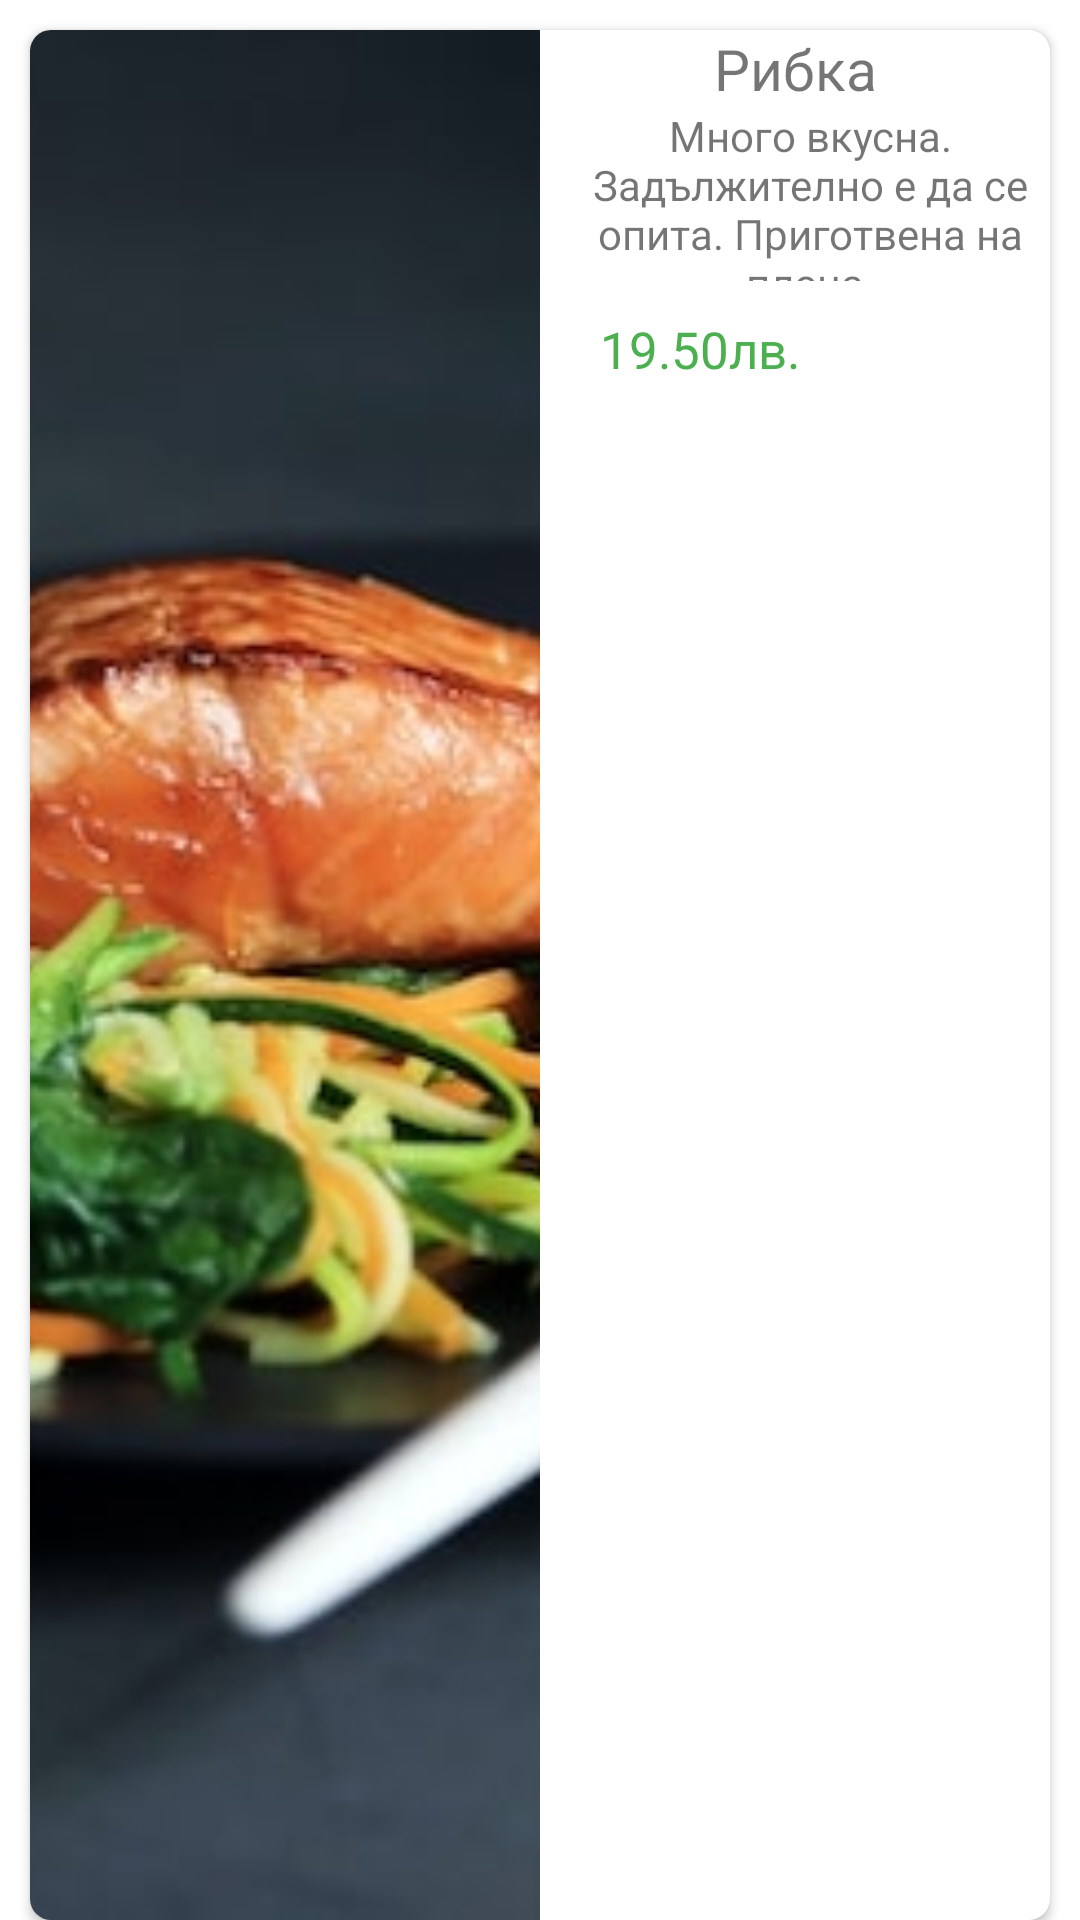

Produce the Android XML layout that renders to this screen, including the resource entries it uses.
<!-- AndroidManifest.xml: application theme Theme.HapniTopni -->
<!-- res/layout/product_item.xml -->
<?xml version="1.0" encoding="utf-8"?>
<LinearLayout xmlns:android="http://schemas.android.com/apk/res/android"
    xmlns:tools="http://schemas.android.com/tools"
    android:layout_width="match_parent"
    android:layout_height="144dp"
    xmlns:app="http://schemas.android.com/apk/res-auto"
    android:orientation="horizontal">

    <androidx.cardview.widget.CardView
        android:layout_width="match_parent"
        android:layout_height="match_parent"
        android:layout_marginLeft="10dp"
        android:layout_marginTop="10dp"
        android:layout_marginRight="10dp"
        app:cardCornerRadius="7dp"
        app:cardMaxElevation="5dp" >

        <LinearLayout
            android:layout_width="match_parent"
            android:layout_height="match_parent"
            android:orientation="horizontal">

            <ImageView
                android:id="@+id/product_image"
                android:layout_width="wrap_content"
                android:layout_height="match_parent"
                android:layout_weight="1"
                android:scaleType="centerCrop"
                android:src="@drawable/fish" />

            <LinearLayout
                android:layout_width="match_parent"
                android:layout_height="match_parent"
                android:layout_weight="1"
                android:orientation="vertical">

                <TextView
                    android:id="@+id/product_name"
                    android:layout_width="match_parent"
                    android:layout_height="wrap_content"
                    android:gravity="center"
                    android:text="Рибка"
                    android:textSize="19sp" />

                <TextView
                    android:id="@+id/product_description"
                    android:layout_width="match_parent"
                    android:layout_height="58dp"
                    android:layout_marginLeft="10dp"
                    android:gravity="center"
                    android:text="Много вкусна. Задължително е да се опита. Приготвена на плоча."
                    android:textSize="14sp" />

                <LinearLayout
                    android:layout_width="wrap_content"
                    android:layout_height="wrap_content"
                    android:orientation="horizontal">

                    <TextView
                        android:id="@+id/product_price"
                        android:layout_width="wrap_content"
                        android:layout_height="wrap_content"
                        android:layout_marginLeft="20dp"
                        android:layout_weight="1"
                        android:text="19.50лв."
                        android:textColor="#4CAF50"
                        android:textSize="17sp" />

                    <Button
                        android:id="@+id/product_button"
                        android:layout_width="54dp"
                        android:layout_height="wrap_content"
                        android:layout_marginLeft="20dp"
                        android:layout_marginRight="1dp"
                        android:layout_marginBottom="5dp"
                        android:layout_weight="1"
                        android:background="@drawable/btn_design"
                        app:icon="@drawable/ic_baseline_favorite_24"
                        app:iconPadding="0dp"
                        app:iconTint="@android:color/holo_red_dark"
                        tools:ignore="TouchTargetSizeCheck" />

                </LinearLayout>
            </LinearLayout>
        </LinearLayout>
    </androidx.cardview.widget.CardView>

</LinearLayout>
<!-- resources referenced by this layout -->
<resources>
  <!-- drawable btn_design (drawable) -->
  <?xml version="1.0" encoding="utf-8"?>
  <shape xmlns:android="http://schemas.android.com/apk/res/android">
  
      <corners android:radius="50dp"/>
  </shape>
  <!-- drawable fish: jpg bitmap (drawable, 482698 bytes) -->
  <style name="Theme.HapniTopni" parent="Theme.MaterialComponents.DayNight.DarkActionBar">
          
          <item name="colorPrimary">@color/purple_500</item>
          <item name="colorPrimaryVariant">@color/purple_700</item>
          <item name="colorOnPrimary">@color/white</item>
          
          <item name="colorSecondary">@color/teal_200</item>
          <item name="colorSecondaryVariant">@color/teal_700</item>
          <item name="colorOnSecondary">@color/black</item>
          
          <item name="android:statusBarColor">?attr/colorPrimaryVariant</item>
          
      </style>
  <color name="purple_500">#F79F1B</color>
  <color name="purple_700">#F79F1B</color>
  <color name="white">#FFFFFFFF</color>
  <color name="teal_200">#FF03DAC5</color>
  <color name="teal_700">#FF018786</color>
  <color name="black">#FF000000</color>
</resources>
